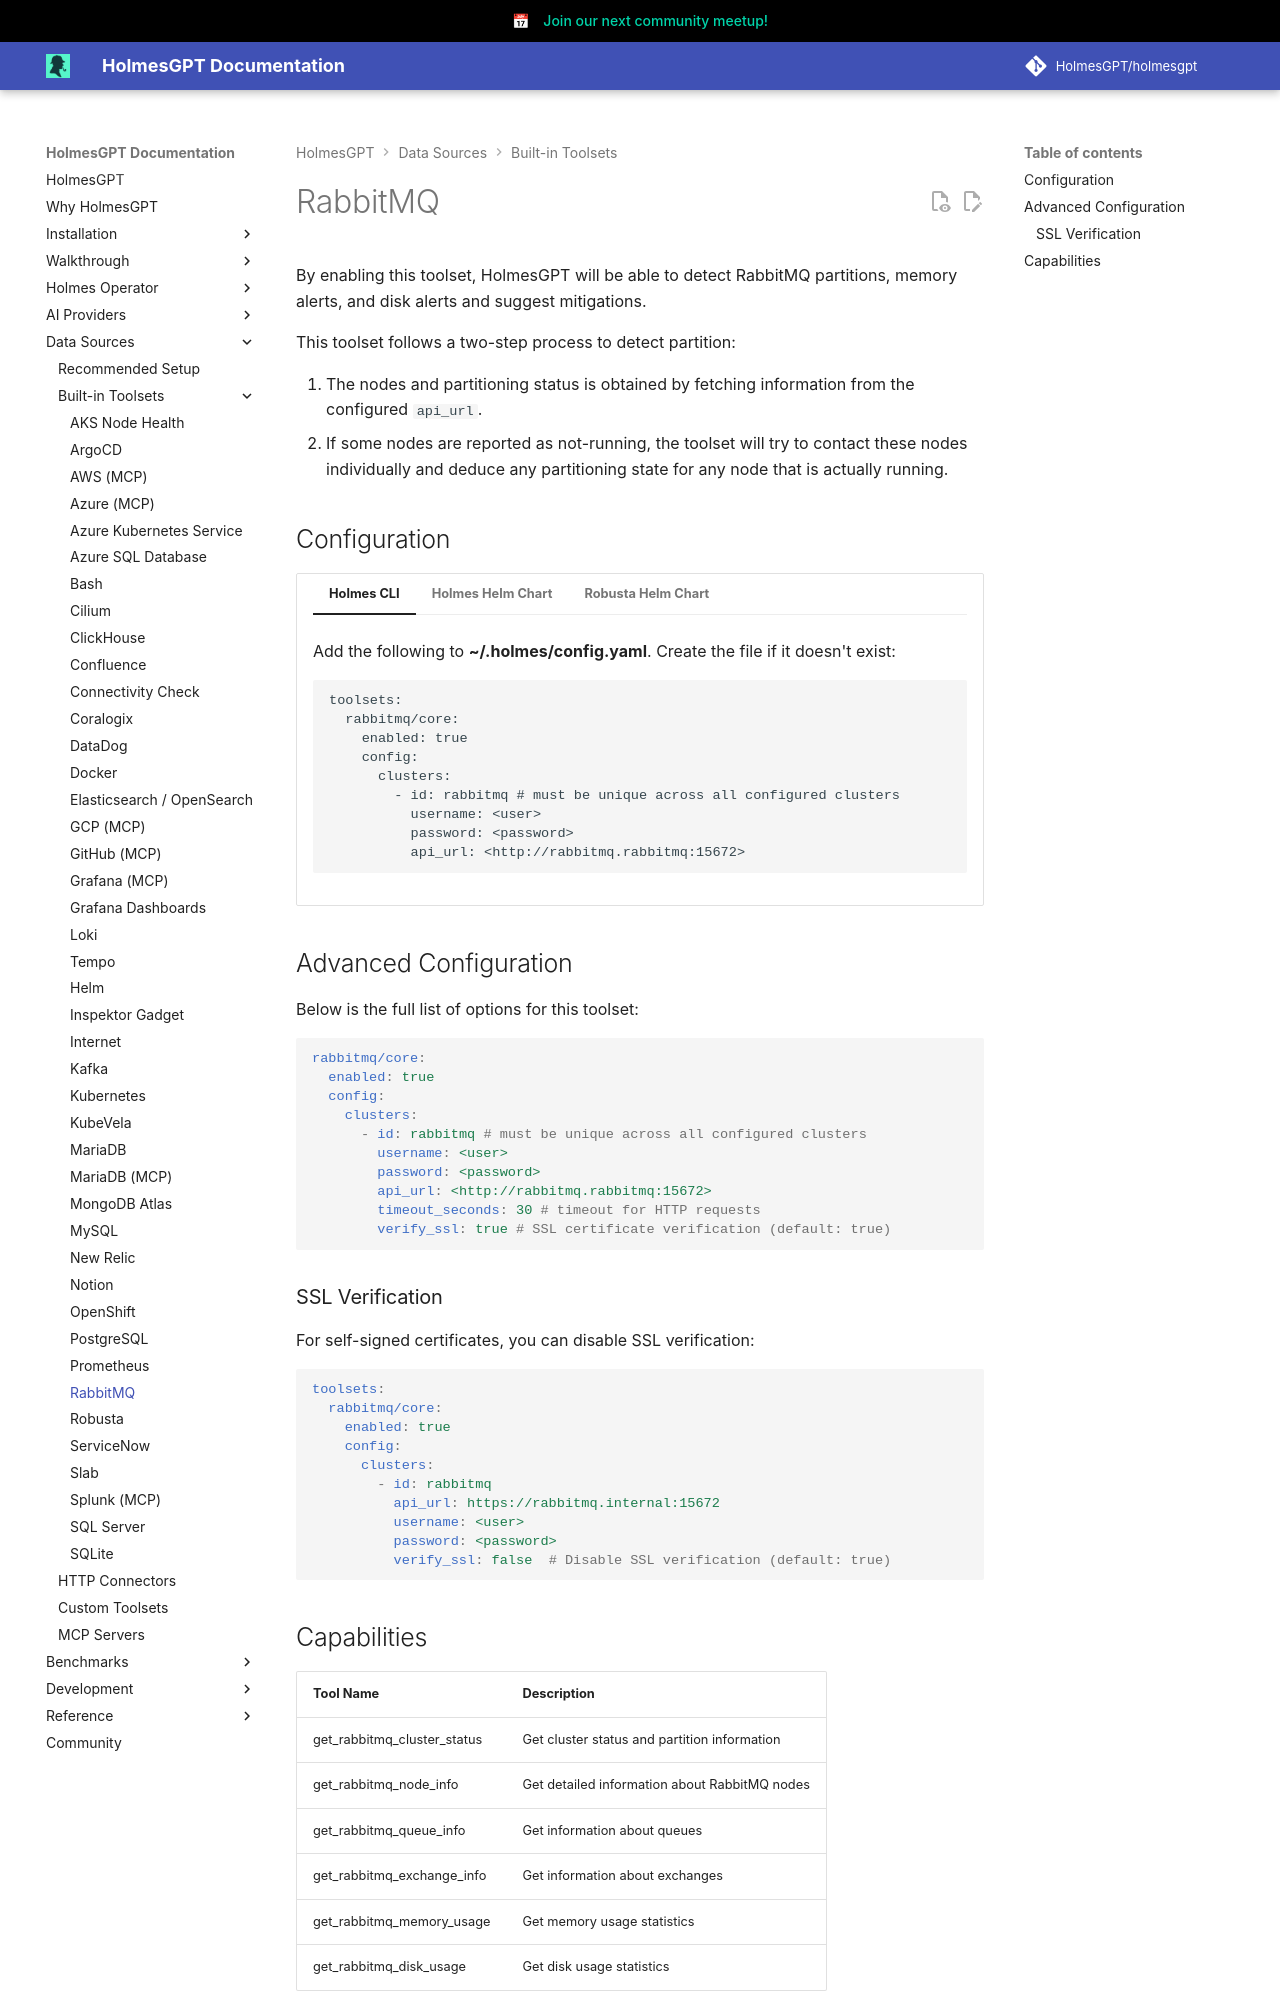

repository: chitender/holmesgpt · page: dev/data-sources/builtin-toolsets/rabbitmq/index.html · generator: mkdocs

# RabbitMQ

By enabling this toolset, HolmesGPT will be able to detect RabbitMQ partitions, memory alerts, and disk alerts and suggest mitigations.

This toolset follows a two-step process to detect partition:

1. The nodes and partitioning status is obtained by fetching information from the configured `api_url`.
2. If some nodes are reported as not-running, the toolset will try to contact these nodes individually and deduce any partitioning state for any node that is actually running.

## Configuration

```yaml-toolset-config
toolsets:
  rabbitmq/core:
    enabled: true
    config:
      clusters:
        - id: rabbitmq # must be unique across all configured clusters
          username: <user>
          password: <password>
          api_url: <http://rabbitmq.rabbitmq:15672>
```

## Advanced Configuration

Below is the full list of options for this toolset:

```yaml
rabbitmq/core:
  enabled: true
  config:
    clusters:
      - id: rabbitmq # must be unique across all configured clusters
        username: <user>
        password: <password>
        api_url: <http://rabbitmq.rabbitmq:15672>
        timeout_seconds: 30 # timeout for HTTP requests
        verify_ssl: true # SSL certificate verification (default: true)
```

### SSL Verification

For self-signed certificates, you can disable SSL verification:

```yaml
toolsets:
  rabbitmq/core:
    enabled: true
    config:
      clusters:
        - id: rabbitmq
          api_url: https://rabbitmq.internal:15672
          username: <user>
          password: <password>
          verify_ssl: false  # Disable SSL verification (default: true)
```
